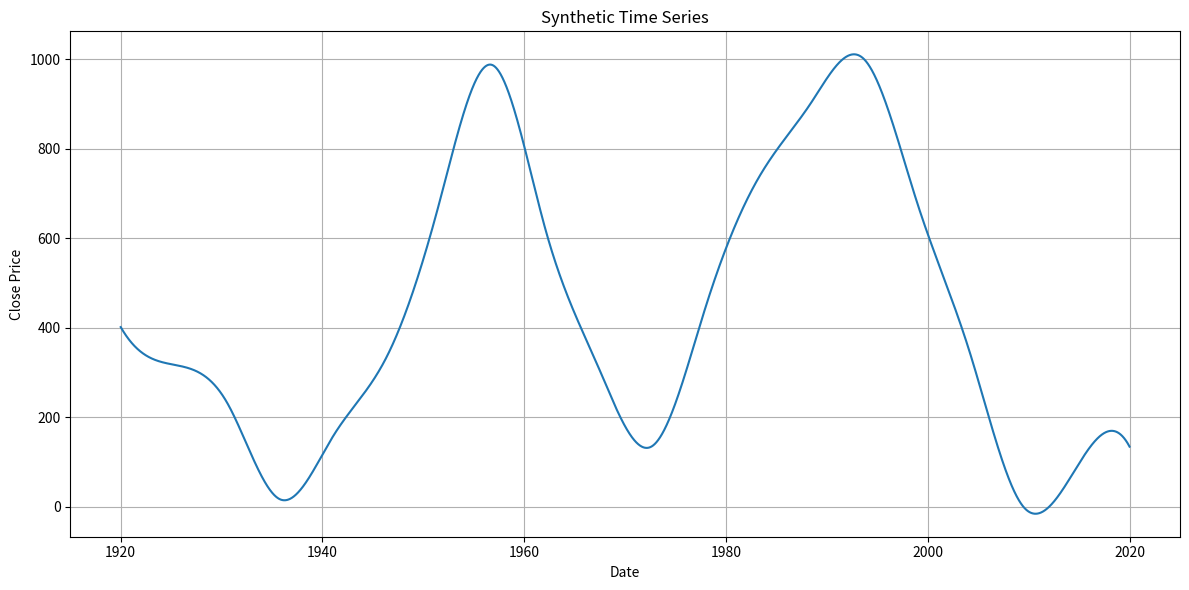

Write the Python code that produced this figure.
import numpy as np
import pandas as pd
import matplotlib.pyplot as plt
from scipy.interpolate import CubicSpline

class SyntheticTimeSeriesGenerator:

    def __init__(self, start_date, end_date, num_points):
        self.start_date = start_date
        self.end_date = end_date
        self.num_points = num_points
        self.data = pd.DataFrame()

    def create_base_pattern(self):
        # Generate key time points spanning 0 to 1
        key_time_points = np.linspace(0, 1, 20)

        # Generate random key values with more locally constrained transitions
        key_values = np.cumsum(np.random.uniform(-0.1, 0.1, 20))
        
        # Normalize key values to fit within [0, 1]
        key_values = (key_values - min(key_values)) / (max(key_values) - min(key_values))
        
        # Adjust the range to fit within [0, 1000]
        key_values *= 1000

        # Create a cubic spline interpolation for the key points
        cubic_spline = CubicSpline(key_time_points, key_values)
        smooth_base_pattern = cubic_spline(np.linspace(0, 1, self.num_points))

        return smooth_base_pattern

    def generate(self):
        date_range = pd.date_range(self.start_date, self.end_date, periods=self.num_points)
        prices = self.create_base_pattern()
        self.data = pd.DataFrame({
            'Date': date_range,
            'Close': prices
        })
        return self.data

    def plot(self):
        plt.figure(figsize=(12, 6))
        plt.plot(self.data['Date'], self.data['Close'])
        plt.title('Synthetic Time Series')
        plt.xlabel('Date')
        plt.ylabel('Close Price')
        plt.grid(True)
        plt.tight_layout()
        plt.show()

# Usage
generator = SyntheticTimeSeriesGenerator(start_date='1920-01-01', end_date='2020-01-01', num_points=365*100)
generator.generate()
generator.plot()
